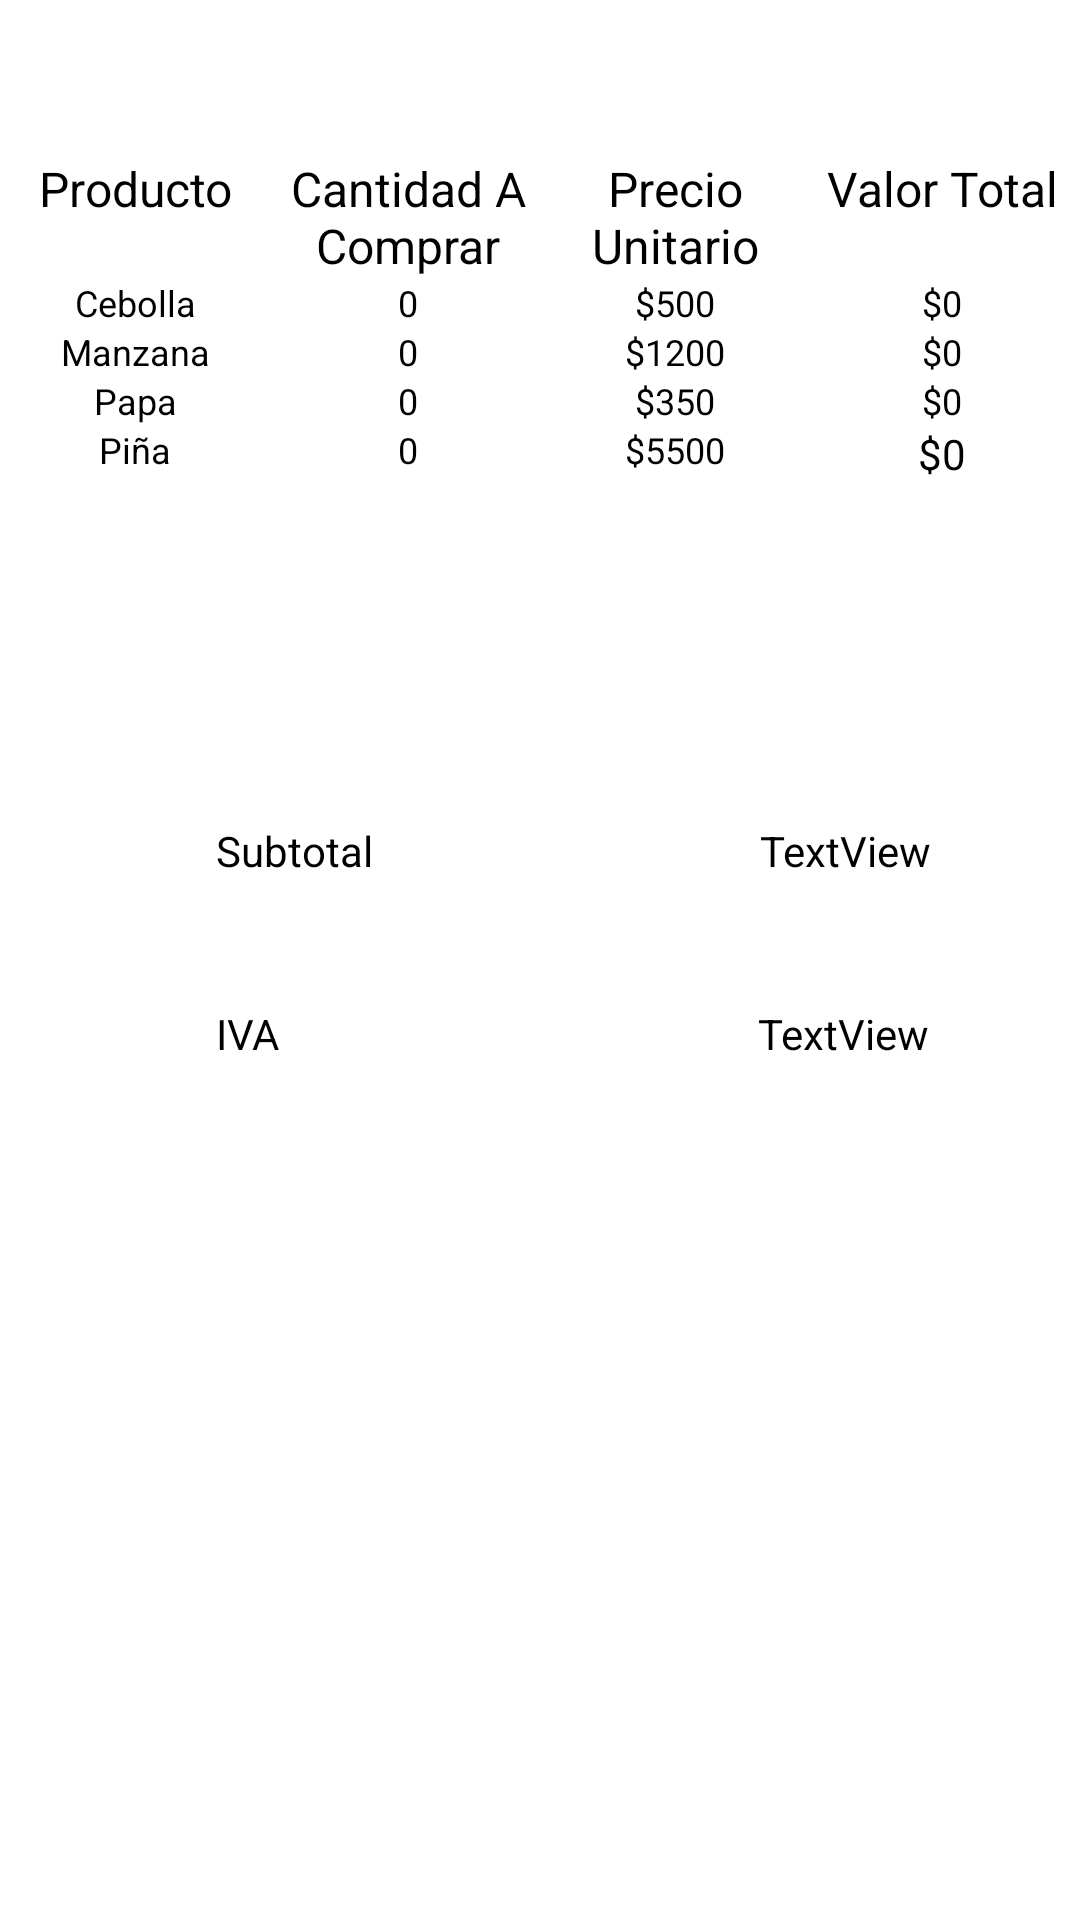

The Android layout XML behind this screen, and the referenced resources:
<!-- AndroidManifest.xml: application theme Theme.Parcial2Corte -->
<!-- res/layout/activity_main2.xml -->
<?xml version="1.0" encoding="utf-8"?>
<androidx.constraintlayout.widget.ConstraintLayout xmlns:android="http://schemas.android.com/apk/res/android"
    xmlns:app="http://schemas.android.com/apk/res-auto"
    xmlns:tools="http://schemas.android.com/tools"
    android:layout_width="match_parent"
    android:layout_height="match_parent"
    android:background="#FFFFFF"
    tools:context=".MainActivity2">

    <TableLayout
        android:id="@+id/tableLayout"
        android:layout_width="359dp"
        android:layout_height="149dp"
        android:layout_marginStart="26dp"
        android:layout_marginTop="52dp"
        android:layout_marginEnd="26dp"
        app:layout_constraintEnd_toEndOf="parent"
        app:layout_constraintStart_toStartOf="parent"
        app:layout_constraintTop_toTopOf="parent">

        <TableRow
            android:layout_width="match_parent"
            android:layout_height="match_parent"
            android:orientation="vertical">

            <TextView
                android:id="@+id/Text1"
                android:layout_width="89dp"
                android:layout_height="match_parent"
                android:text="Producto"
                android:textAlignment="center"
                android:textColor="#000000"
                android:textSize="16sp" />

            <TextView
                android:id="@+id/Text2"
                android:layout_width="93dp"
                android:layout_height="match_parent"
                android:text="Cantidad A Comprar"
                android:textAlignment="center"
                android:textColor="#000000"
                android:textSize="16sp" />

            <TextView
                android:id="@+id/Text3"
                android:layout_width="85dp"
                android:layout_height="match_parent"
                android:text="Precio Unitario"
                android:textAlignment="center"
                android:textColor="#000000"
                android:textSize="16sp" />

            <TextView
                android:id="@+id/Text4"
                android:layout_width="93dp"
                android:layout_height="match_parent"
                android:text="Valor Total"
                android:textAlignment="center"
                android:textColor="#000000"
                android:textSize="16sp" />
        </TableRow>

        <TableRow
            android:layout_width="match_parent"
            android:layout_height="match_parent"
            android:orientation="vertical">

            <TextView
                android:id="@+id/Text5"
                android:layout_width="89dp"
                android:layout_height="match_parent"
                android:text="Cebolla"
                android:textAlignment="center"
                android:textColor="#000000"
                android:textSize="12sp" />

            <TextView
                android:id="@+id/Text6"
                android:layout_width="93dp"
                android:layout_height="match_parent"
                android:text="0"
                android:textAlignment="center"
                android:textColor="#000000"
                android:textSize="12sp" />

            <TextView
                android:id="@+id/Text7"
                android:layout_width="85dp"
                android:layout_height="match_parent"
                android:text="$500"
                android:textAlignment="center"
                android:textColor="#000000"
                android:textSize="12sp" />

            <TextView
                android:id="@+id/Text8"
                android:layout_width="93dp"
                android:layout_height="match_parent"
                android:text="$0"
                android:textAlignment="center"
                android:textColor="#000000"
                android:textSize="12sp" />
        </TableRow>

        <TableRow
            android:layout_width="match_parent"
            android:layout_height="match_parent"
            android:orientation="vertical">

            <TextView
                android:id="@+id/Text9"
                android:layout_width="89dp"
                android:layout_height="match_parent"
                android:text="Manzana"
                android:textAlignment="center"
                android:textColor="#000000"
                android:textSize="12sp" />

            <TextView
                android:id="@+id/Text10"
                android:layout_width="93dp"
                android:layout_height="match_parent"
                android:text="0"
                android:textAlignment="center"
                android:textColor="#000000"
                android:textSize="12sp" />

            <TextView
                android:id="@+id/Text11"
                android:layout_width="85dp"
                android:layout_height="match_parent"
                android:text="$1200"
                android:textAlignment="center"
                android:textColor="#000000"
                android:textSize="12sp" />

            <TextView
                android:id="@+id/Text12"
                android:layout_width="93dp"
                android:layout_height="match_parent"
                android:text="$0"
                android:textAlignment="center"
                android:textColor="#000000"
                android:textSize="12sp" />
        </TableRow>

        <TableRow
            android:layout_width="match_parent"
            android:layout_height="match_parent"
            android:orientation="vertical">

            <TextView
                android:id="@+id/Text13"
                android:layout_width="89dp"
                android:layout_height="match_parent"
                android:text="Papa"
                android:textAlignment="center"
                android:textColor="#000000"
                android:textSize="12sp" />

            <TextView
                android:id="@+id/Text14"
                android:layout_width="93dp"
                android:layout_height="match_parent"
                android:text="0"
                android:textAlignment="center"
                android:textColor="#000000"
                android:textSize="12sp" />

            <TextView
                android:id="@+id/Text15"
                android:layout_width="85dp"
                android:layout_height="match_parent"
                android:text="$350"
                android:textAlignment="center"
                android:textColor="#000000"
                android:textSize="12sp" />

            <TextView
                android:id="@+id/Text16"
                android:layout_width="93dp"
                android:layout_height="match_parent"
                android:text="$0"
                android:textAlignment="center"
                android:textColor="#000000"
                android:textSize="12sp" />
        </TableRow>

        <TableRow
            android:layout_width="match_parent"
            android:layout_height="match_parent"
            android:orientation="vertical">

            <TextView
                android:id="@+id/Text17"
                android:layout_width="89dp"
                android:layout_height="match_parent"
                android:text="Piña"
                android:textAlignment="center"
                android:textColor="#000000"
                android:textSize="12sp" />

            <TextView
                android:id="@+id/Text18"
                android:layout_width="93dp"
                android:layout_height="match_parent"
                android:text="0"
                android:textAlignment="center"
                android:textColor="#000000"
                android:textSize="12sp" />

            <TextView
                android:id="@+id/Text19"
                android:layout_width="85dp"
                android:layout_height="match_parent"
                android:text="$5500"
                android:textAlignment="center"
                android:textColor="#000000"
                android:textSize="12sp" />

            <TextView
                android:id="@+id/Text20"
                android:layout_width="93dp"
                android:layout_height="match_parent"
                android:text="$0"
                android:textAlignment="center"
                android:textColor="#000000"
                android:textSize="14sp" />
        </TableRow>

    </TableLayout>

    <TextView
        android:id="@+id/textView2"
        android:layout_width="wrap_content"
        android:layout_height="wrap_content"
        android:layout_marginStart="72dp"
        android:layout_marginTop="73dp"
        android:text="Subtotal"
        android:textColor="#000000"
        app:layout_constraintStart_toStartOf="parent"
        app:layout_constraintTop_toBottomOf="@+id/tableLayout" />

    <TextView
        android:id="@+id/textView3"
        android:layout_width="wrap_content"
        android:layout_height="wrap_content"
        android:layout_marginStart="154dp"
        android:layout_marginTop="73dp"
        android:layout_marginEnd="75dp"
        android:text="TextView"
        android:textColor="#000000"
        app:layout_constraintEnd_toEndOf="parent"
        app:layout_constraintStart_toEndOf="@+id/textView2"
        app:layout_constraintTop_toBottomOf="@+id/tableLayout" />

    <TextView
        android:id="@+id/textView4"
        android:layout_width="wrap_content"
        android:layout_height="wrap_content"
        android:layout_marginStart="72dp"
        android:layout_marginTop="42dp"
        android:text="IVA"
        android:textColor="#000000"
        app:layout_constraintStart_toStartOf="parent"
        app:layout_constraintTop_toBottomOf="@+id/textView2" />

    <TextView
        android:id="@+id/textView5"
        android:layout_width="wrap_content"
        android:layout_height="wrap_content"
        android:layout_marginStart="184dp"
        android:layout_marginTop="42dp"
        android:layout_marginEnd="75dp"
        android:text="TextView"
        android:textColor="#000000"
        app:layout_constraintEnd_toEndOf="parent"
        app:layout_constraintStart_toEndOf="@+id/textView4"
        app:layout_constraintTop_toBottomOf="@+id/textView3" />

    <TextView
        android:id="@+id/textView6"
        android:layout_width="wrap_content"
        android:layout_height="wrap_content"
        android:layout_marginStart="72dp"
        android:layout_marginEnd="174dp"
        android:layout_marginBottom="237dp"
        android:text="Total"
        android:textColor="#000000"
        app:layout_constraintBottom_toBottomOf="parent"
        app:layout_constraintEnd_toStartOf="@+id/textView7"
        app:layout_constraintStart_toStartOf="parent" />

    <TextView
        android:id="@+id/textView7"
        android:layout_width="wrap_content"
        android:layout_height="wrap_content"
        android:layout_marginTop="121dp"
        android:layout_marginEnd="75dp"
        android:layout_marginBottom="237dp"
        android:text="TextView"
        android:textColor="#000000"
        app:layout_constraintBottom_toBottomOf="parent"
        app:layout_constraintEnd_toEndOf="parent"
        app:layout_constraintTop_toBottomOf="@+id/textView5" />

</androidx.constraintlayout.widget.ConstraintLayout>
<!-- resources referenced by this layout -->
<resources>
  <style name="Theme.Parcial2Corte" parent="Base.Theme.Parcial2Corte" />
  <style name="Base.Theme.Parcial2Corte" parent="Theme.Material3.DayNight.NoActionBar">
          
          
      </style>
</resources>
